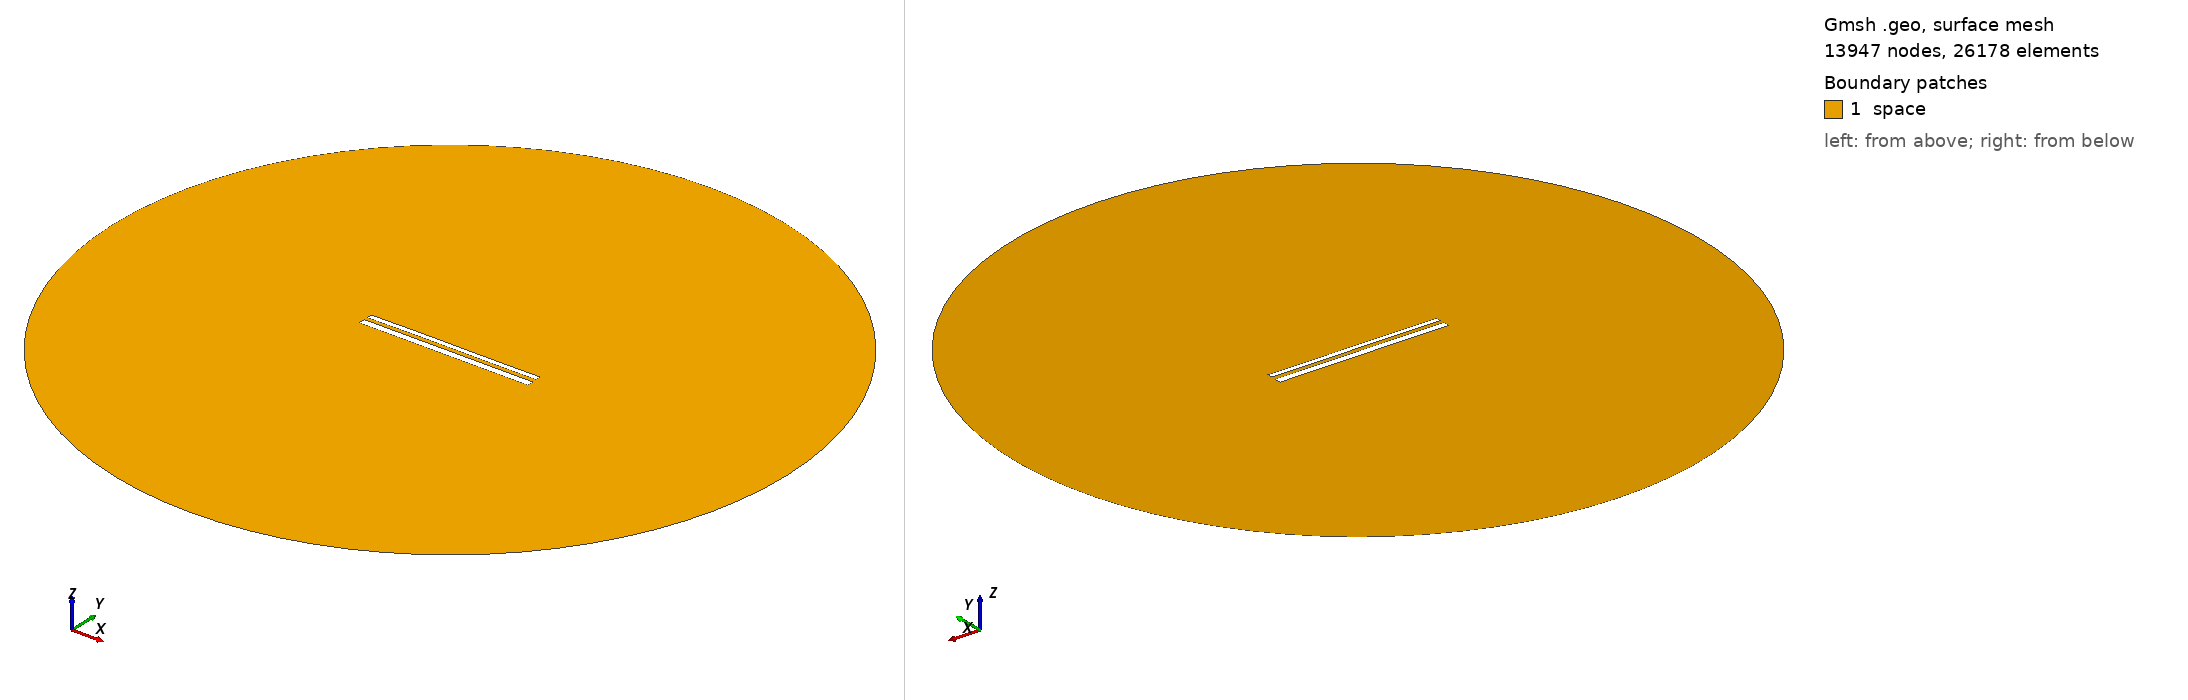

Gmsh geometry script, surface-meshed: 13947 nodes, 26178 surface elements. Boundary patches (legend numbers): 1 space. Left view from above one corner, right view from below the opposite corner. Legend entries are the model's physical surfaces. The drawing asked Gmsh for element sizes between 1% and 20% of the model's largest extent; the script's own settings can give other sizes.

=== 11218.geo (drawn) ===
//---------------------------------------
// Geometry kernel
//---------------------------------------

SetFactory("OpenCASCADE");



//---------------------------------------
// Parameters of the geometry
//---------------------------------------

// Overetch of the upper plate
overetch = 0.375;

// Distance between the plates
distance = 2.0;

// Discretization over the x axis (for the deformation)
nx = 50; 

// Length of the plate
L = 100 - overetch; 

// Number of modes
n = 4; 

// 1st mode coefficient
coeff(1) = 0.15;
beta(1) = 0.596864 * 3.1415926535 / L;

// 2nd mode coefficient
coeff(2) = 0.07499999999999998;
beta(2) = 1.49418 * 3.1415926535 / L;

// 3rd mode coefficient
coeff(3) = 0.07499999999999998;
beta(3) = 2.50025 * 3.1415926535 / L;

// 4th mode coefficient
coeff(4) = 0.0;
beta(4) = 3.49999 * 3.1415926535 / L;



//---------------------------------------
// Upper plate (deformed rectangle)
//---------------------------------------

// Coordiantes of the upper plate
xmin = -50;
xmax = 50 - overetch;

// Height of the upper plate
yheight = 4 - 2 * overetch;

// Indexes of the points
UpperID[] = {};
LowerID[] = {};
LeftID[] = {};
RightID[] = {};

// Point index
p = 1;

// Horizontal edges
For i In {1:nx}
    x = xmin + (i-1)*(xmax - xmin)/(nx-1);

    y_bottom = distance / 2 + overetch;
    For j In {1:n}
        C = (Cosh(beta(j)*L) + Cos(beta(j)*L)) / (Sinh(beta(j)*L) + Sin(beta(j)*L));
        y_bottom  = y_bottom + coeff(j) * (Cosh(beta(j)*(x+50)) - Cos(beta(j)*(x+50)) - C * (Sinh(beta(j)*(x+50)) - Sin(beta(j)*(x+50))));
    EndFor

    y_top = y_bottom + yheight;

    Point(p) = {x, y_top, 0, 1.0};
    UpperID[i] = p;
    p = p + 1;

    Point(p) = {x, y_bottom, 0, 1.0};
    LowerID[i] = p;
    p = p + 1;
EndFor

// Create point lists
UpperPts[] = {}; LowerPts[] = {};
For i In {1:nx}
  UpperPts[] += {UpperID[i]};
  LowerPts[] += {LowerID[i]};
EndFor

// Build splines
Spline(1) = {UpperPts[]};
Spline(2) = {LowerPts[]};
Line(3) = {LowerPts[nx-1], UpperPts[nx-1]};
Line(4) = {LowerPts[0], UpperPts[0]};

// Build the plane surface
Curve Loop(1) = {2, 3, -1, -4};
Plane Surface(1) = {1};



//---------------------------------------
// Lower plate (rectangle)
//---------------------------------------

// Vertices
Point(1001) = {-50, -1, 0, 1.0};
Point(1002) = { 50, -1, 0, 1.0};
Point(1003) = { 50,  -5, 0, 1.0};
Point(1004) = {-50,  -5, 0, 1.0};

// Edges
Line(5) = {1001, 1002};
Line(6) = {1002, 1003};
Line(7) = {1003, 1004};
Line(8) = {1004, 1001};

// Plane surface
Line Loop(2) = {5, 6, 7, 8};
Plane Surface(2) = {2}; 



//---------------------------------------
// Outer (fictious) boundary
//---------------------------------------

// Points
Point(1005) = {0, 0, 0};       // Center
Point(1006) = {200, 0, 0};     // Start point
Point(1007) = {0, 200, 0};     // 90 degrees
Point(1008) = {-200, 0, 0};    // 180 degrees
Point(1009) = {0, -200, 0};    // 270 degrees

// Circle arcs (each needs start, center, end)
Circle(9) = {1006, 1005, 1007};
Circle(10) = {1007, 1005, 1008};
Circle(11) = {1008, 1005, 1009};
Circle(12) = {1009, 1005, 1006};

// Plane surface for the entire domain
Curve Loop(3) = {9, 10, 11, 12};
Surface(3) = {3};

// Subtract the plates from the whole domain to obtain the actual domain where we want to solve the equations
BooleanDifference{ Surface{3}; Delete; }{ Surface{1}; Surface{2}; Delete; }




//---------------------------------------
// Transfinite Lines/Curves
//---------------------------------------

// Set the number of points on the boundaries
r = 7;

// Plates
Transfinite Curve {1, 2} = 50*r Using Progression 1;
Transfinite Curve {3, 4} = 2*r Using Progression 1;
Transfinite Line {5, 7} = 50*r Using Progression 1;
Transfinite Line {6, 8} = 2*r Using Progression 1;

// Outer boundary
Transfinite Line {9, 10, 11, 12} = 20 Using Progression 1;



//---------------------------------------
// Physical groups
//---------------------------------------                

// Physical curves (boundaries)
Physical Line("force_segment", 10) = {2};
Physical Line("upper_plate", 11) = {1, 3, 4};
Physical Line("lower_plate", 12) = {5, 6, 7, 8};
Physical Line("boundary", 20) = {9, 10, 11, 12};

// Physical Surfaces
Physical Surface("space", 30) = {3};



//---------------------------------------
// 6. Generate the Mesh
//---------------------------------------

// 2D mesh generation
Mesh 2;
